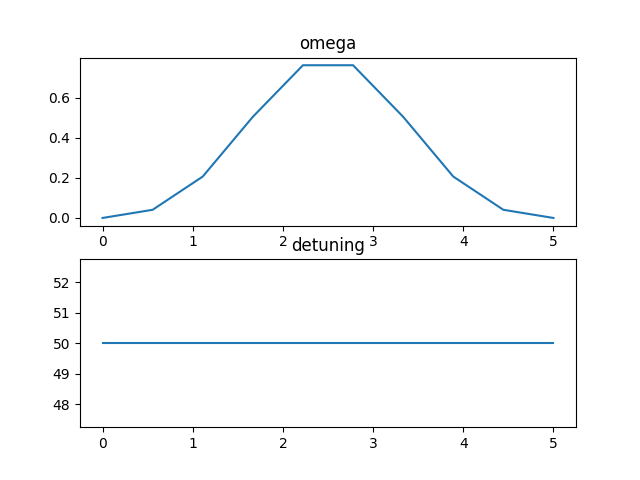

The file beside this chart, header and first rows:
time, omega, detuning
0.000000000000000000e+00, 0.000000000000000000e+00, 5.000000000000000000e+01
5.555555555555555802e-01, 4.069570612309232616e-02, 5.000000000000000000e+01
1.111111111111111160e+00, 2.064004012029296842e-01, 5.000000000000000000e+01
1.666666666666666741e+00, 5.040000000000001146e-01, 5.000000000000000000e+01
2.222222222222222321e+00, 7.609038926739778441e-01, 5.000000000000000000e+01
2.777777777777777679e+00, 7.609038926739780662e-01, 5.000000000000000000e+01
3.333333333333333481e+00, 5.039999999999997815e-01, 5.000000000000000000e+01
3.888888888888889284e+00, 2.064004012029298230e-01, 5.000000000000000000e+01
4.444444444444444642e+00, 4.069570612309236779e-02, 5.000000000000000000e+01
5.000000000000000000e+00, 0.000000000000000000e+00, 5.000000000000000000e+01
